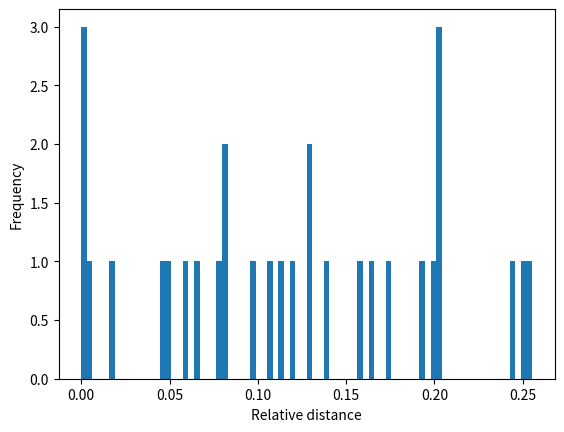

The script that saved this image:
import random
import matplotlib.pyplot as plt

def generate_items(n, max_weight, max_value):
    items = []
    for _ in range(n):
        weight1 = random.randint(1, max_weight)
        weight2 = random.randint(1, max_weight)
        value = random.randint(1, max_value)
        items.append((weight1, weight2, value))
    return items

def DoubleMVB_DP(items, capacity1, capacity2):
    n = len(items)
    dp = [[0] * (capacity2 + 1) for _ in range(capacity1 + 1)]

    for i in range(1, n + 1):
        weight1, weight2, value = items[i - 1]
        for w1 in range(capacity1, weight1 - 1, -1):
            for w2 in range(capacity2, weight2 - 1, -1):
                dp[w1][w2] = max(dp[w1][w2], dp[w1 - weight1][w2 - weight2] + value)

    return dp[capacity1][capacity2]


def DoubleMVB_G(items, capacity1, capacity2):
    items_sorted = sorted(items, key=lambda x: x[2] / (x[0] + x[1]), reverse=True)
    total_value = 0
    remaining_capacity1 = capacity1
    remaining_capacity2 = capacity2

    for item in items_sorted:
        weight1, weight2, value = item

        if remaining_capacity1 >= weight1 and remaining_capacity2 >= weight2:
            total_value += value
            remaining_capacity1 -= weight1
            remaining_capacity2 -= weight2

    return total_value

num_items = 100
max_weight = 10
max_value = 20
capacity1 = 200
capacity2 = 300

instances = []

# Generate a large number of random instances of the MVB problem
n_instances = 30 #Nr of instances for the problem
instances = []
for i in range(n_instances):
    cap1 = random.randint(1, capacity1)
    cap2 = random.randint(1, capacity2)
    items = generate_items(num_items,max_weight,max_value)
    instances.append((cap1,cap2,items))

relative_distances = []
for instance in instances:
    cap1,cap2,items = instance
    m = DoubleMVB_DP(items, cap1, cap2)
    g = DoubleMVB_G(items, cap1, cap2)
    if m == 0:
        r = 0
    else:
        r = (m - g) / m
    relative_distances.append(r)
    print(r)

mean = sum(relative_distances) / len(relative_distances)
std_dev = (sum((x - mean)**2 for x in relative_distances) / len(relative_distances))**0.5 
median = sorted(relative_distances)[len(relative_distances) // 2]
max_rel_distance = max(relative_distances)

# Compute the mean value of the "outliers" (5% highest relative distances)
n_outliers = int(len(relative_distances) * 0.05)
outliers = sorted(relative_distances)[-n_outliers:]
outlier_mean = sum(outliers) / n_outliers

# Print the results
print(f"Mean: {mean:.3f}")
print(f"Standard deviation: {std_dev:.3f}")
print(f"Median: {median:.3f}")
print(f"Maximum relative distance: {max_rel_distance:.3f}")
print(f"Mean value of outliers: {outlier_mean:.3f}")

plt.hist(relative_distances, bins=80)
plt.xlabel('Relative distance')
plt.ylabel('Frequency')
plt.show()
